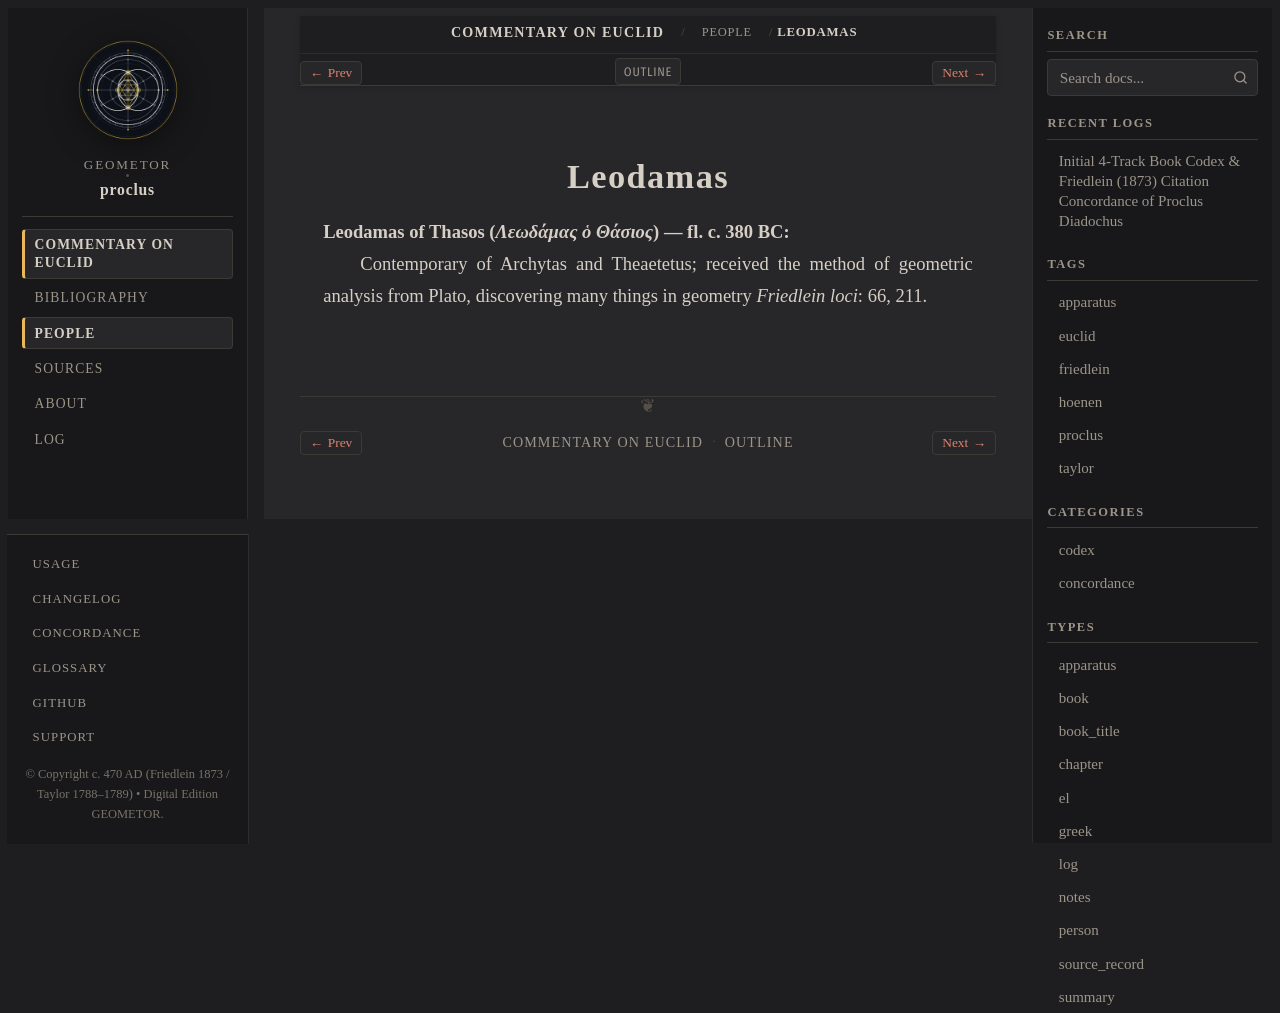

repository: geometor/proclus · page: in_euclidem/people/leodamas.html · generator: sphinx

:type: person
:layout: book
:lifespan: Λεωδάμας ὁ Θάσιος
:excerpt: Leodamas of Thasos (Λεωδάμας ὁ Θάσιος) — fl. c. 380 BC

.. _person-leodamas:

Leodamas
========

**Leodamas of Thasos** (*Λεωδάμας ὁ Θάσιος*) — fl. c. 380 BC
  Contemporary of Archytas and Theaetetus; received the method of geometric analysis from Plato, discovering many things in geometry
  *Friedlein loci*: 66, 211.
